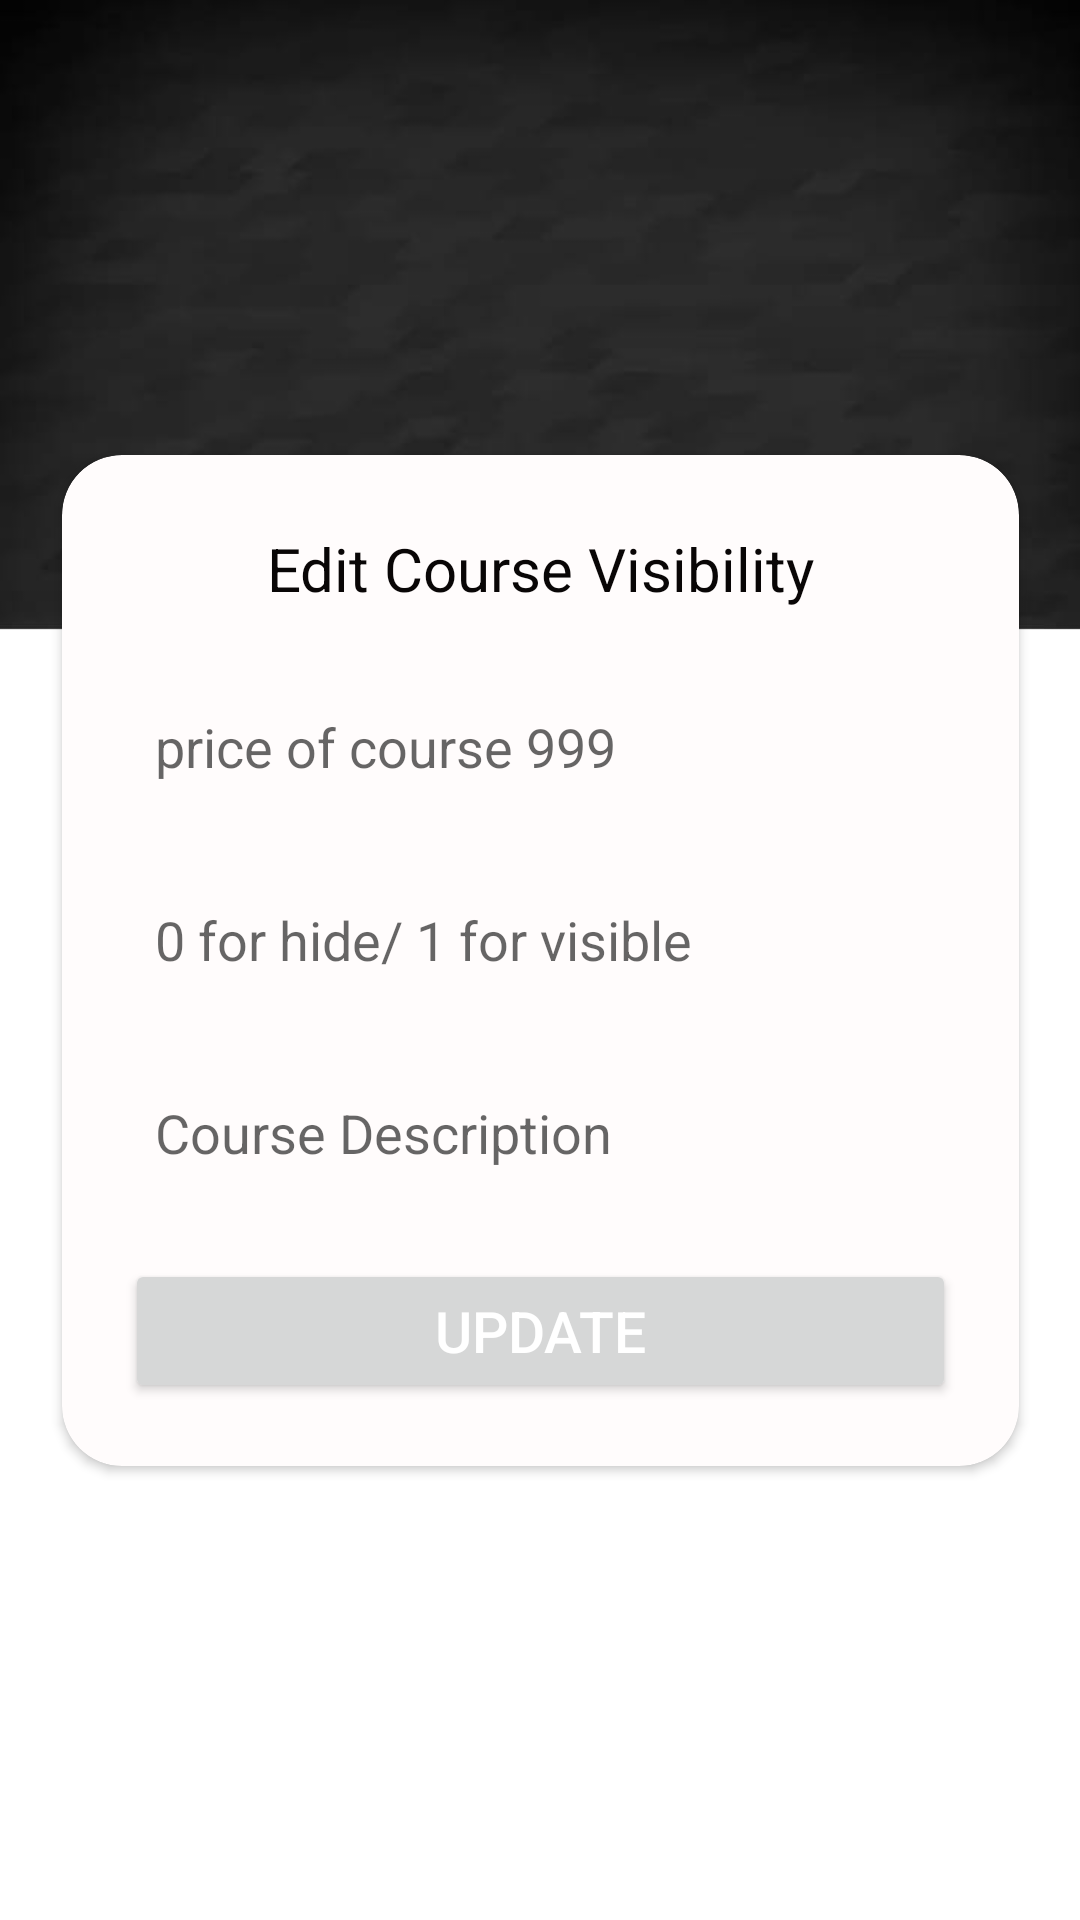

Layout XML and referenced resources for this Android screen:
<!-- AndroidManifest.xml: application theme Theme.Hiaichi -->
<!-- res/layout/activity_editcoursevisibility.xml -->
<?xml version="1.0" encoding="utf-8"?>
<androidx.constraintlayout.widget.ConstraintLayout xmlns:android="http://schemas.android.com/apk/res/android"
    xmlns:app="http://schemas.android.com/apk/res-auto"
    xmlns:tools="http://schemas.android.com/tools"
    android:layout_width="match_parent"
    android:layout_height="match_parent"
    android:background="@drawable/bac"
    tools:context=".CourseAvailibility.AmazonVisibility">


    <androidx.cardview.widget.CardView
        android:id="@+id/cardView"
        android:layout_width="319dp"
        android:layout_height="wrap_content"
        app:cardBackgroundColor="#FFFCFC"
        app:cardCornerRadius="20dp"
        app:layout_constraintBottom_toBottomOf="parent"
        app:layout_constraintEnd_toEndOf="parent"
        app:layout_constraintStart_toStartOf="parent"
        app:layout_constraintTop_toTopOf="parent">

        <LinearLayout
            android:layout_width="match_parent"
            android:layout_height="wrap_content"
            android:layout_centerInParent="true"
            android:layout_marginStart="5dp"
            android:layout_marginTop="5dp"
            android:layout_marginEnd="5dp"
            android:layout_marginBottom="5dp"

            android:orientation="vertical"
            android:padding="16sp">


            <TextView
                android:id="@+id/textView2"
                android:layout_width="match_parent"
                android:layout_height="34dp"
                android:layout_gravity="center"
                android:gravity="center"
                android:text="Edit Course Visibility"
                android:textColor="#090606"
                android:textSize="20sp"
                tools:ignore="HardcodedText" />

            <EditText
                android:id="@+id/price"
                android:layout_width="match_parent"
                android:layout_height="wrap_content"
                android:layout_marginTop="20dp"
                android:background="@drawable/edittext"
               android:hint="price of course 999"
                android:inputType="text"
                android:padding="10dp"
                tools:ignore="Autofill,HardcodedText,TouchTargetSizeCheck" />

            <EditText
                android:id="@+id/Visiblitty"
                android:layout_width="match_parent"
                android:layout_height="wrap_content"
                android:layout_marginTop="20dp"
                android:background="@drawable/edittext"
                android:hint="0 for hide/ 1 for visible"
                android:inputType="number"
                android:padding="10dp"
                tools:ignore="Autofill,HardcodedText,TouchTargetSizeCheck" />

            <EditText
                android:id="@+id/description"
                android:layout_width="match_parent"
                android:layout_height="wrap_content"
                android:layout_marginTop="20dp"
                android:background="@drawable/edittext"
                android:hint="Course Description"
                android:padding="10dp"
                tools:ignore="Autofill,HardcodedText,TextFields,TouchTargetSizeCheck" />


            <Button
                android:id="@+id/UpdateCourse"
                android:layout_width="match_parent"
                android:layout_height="wrap_content"
                android:layout_marginTop="20dp"

                android:minWidth="140dp"
                android:text="Update"
                android:textColor="@android:color/white"
                android:textSize="19sp"
                tools:ignore="HardcodedText" />


        </LinearLayout>
    </androidx.cardview.widget.CardView>

</androidx.constraintlayout.widget.ConstraintLayout>
<!-- resources referenced by this layout -->
<resources>
  <!-- drawable bac: jpeg bitmap (drawable, 14122 bytes) -->
  <style name="Theme.Hiaichi" parent="Theme.MaterialComponents.DayNight.NoActionBar">
          
          <item name="colorPrimary">#262527</item>
          <item name="colorPrimaryVariant">#262527</item>
          <item name="colorOnPrimary">@color/white</item>
          
          <item name="colorSecondary">@color/teal_200</item>
          <item name="colorSecondaryVariant">@color/teal_700</item>
          <item name="colorOnSecondary">@color/black</item>
          
          <item name="android:statusBarColor" tools:targetApi="l">?attr/colorPrimaryVariant</item>
          
      </style>
  <!-- not gathered from this repository: default colours our renderer supplied (Android Studio template values) -->
  <color name="teal_200">#FF03DAC5</color>
  <color name="teal_700">#FF018786</color>
  <color name="black">#FF000000</color>
  <color name="white">#FFFFFFFF</color>
</resources>
